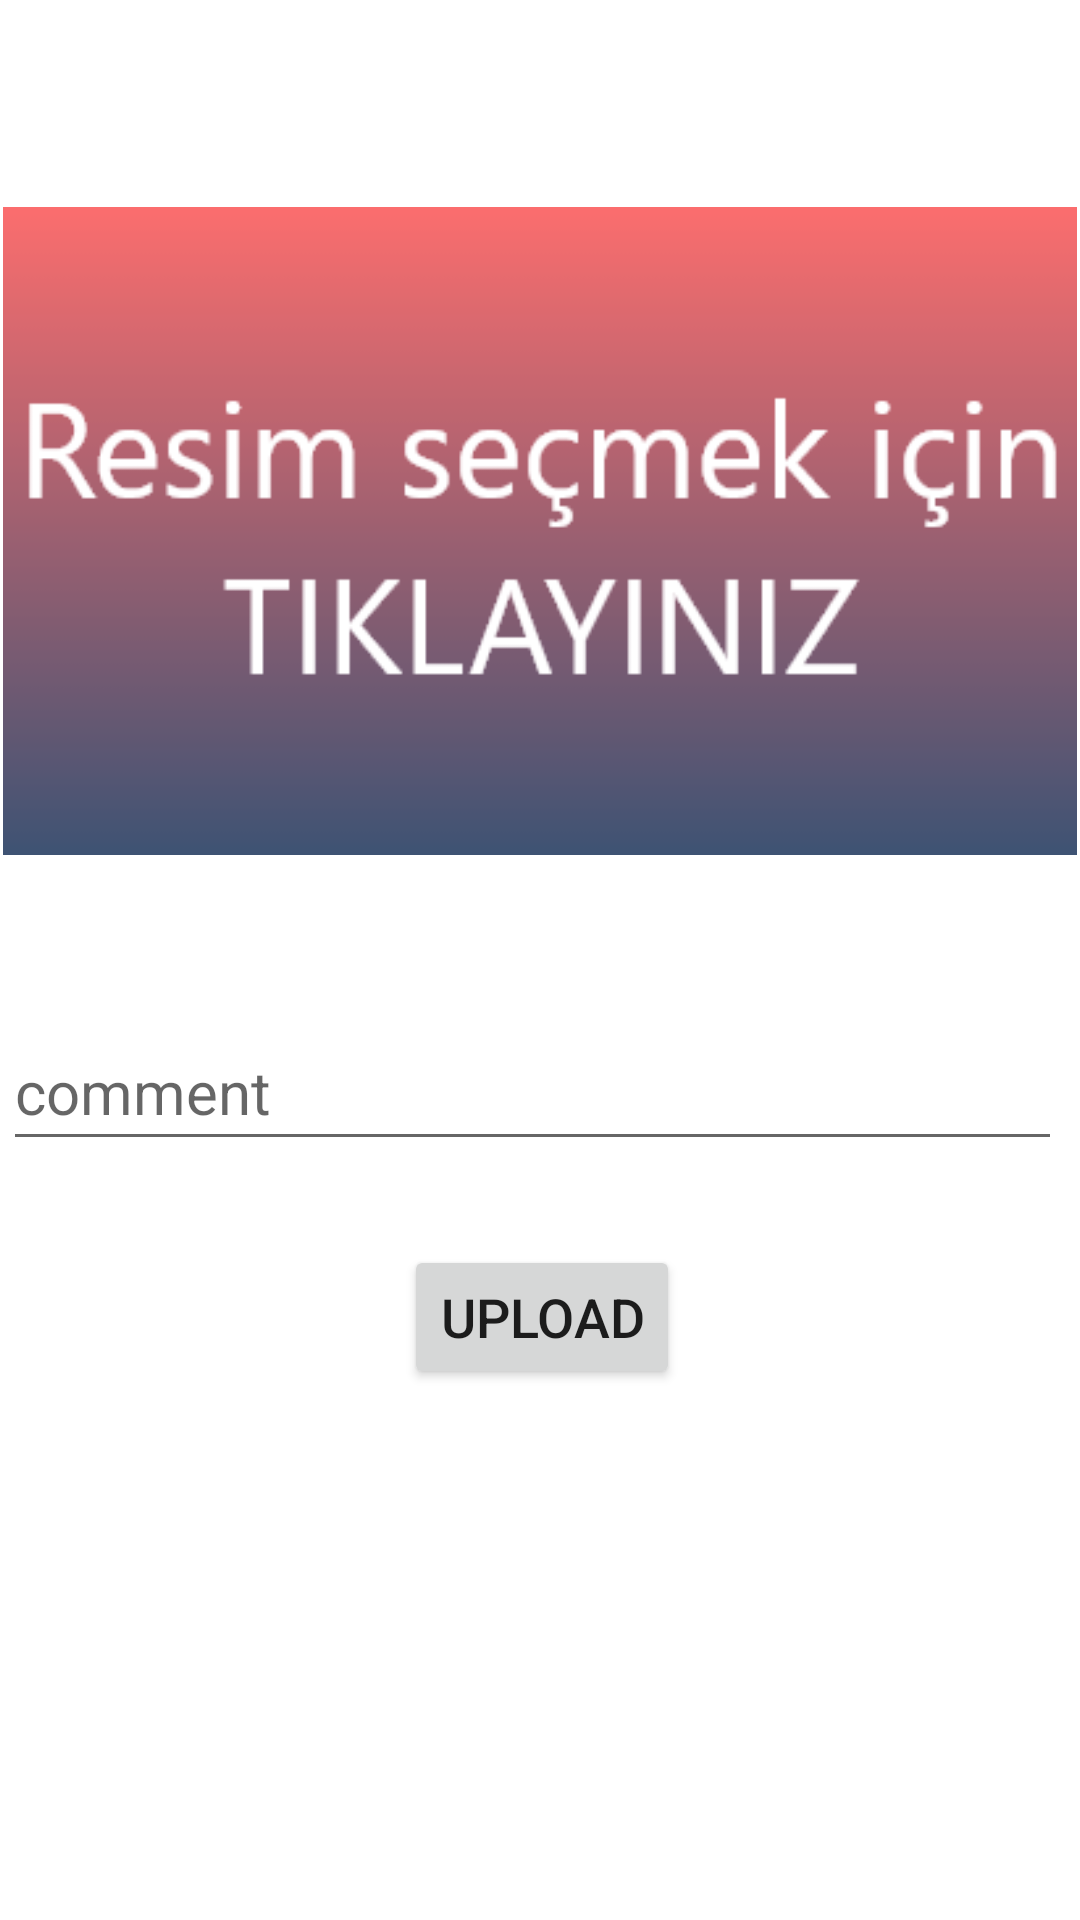

Android layout source for this screen:
<!-- AndroidManifest.xml: application theme Theme.KotlinFrebaseInsta -->
<!-- res/layout/activity_upload.xml -->
<?xml version="1.0" encoding="utf-8"?>
<androidx.constraintlayout.widget.ConstraintLayout xmlns:android="http://schemas.android.com/apk/res/android"
    xmlns:app="http://schemas.android.com/apk/res-auto"
    xmlns:tools="http://schemas.android.com/tools"
    android:layout_width="match_parent"
    android:layout_height="match_parent"
    tools:context=".UploadActivity">

    <ImageView
        android:id="@+id/imageView"
        android:layout_width="358dp"
        android:layout_height="266dp"
        android:layout_marginTop="44dp"
        android:onClick="imageViewClicked"
        app:layout_constraintEnd_toEndOf="parent"
        app:layout_constraintHorizontal_bias="0.49"
        app:layout_constraintStart_toStartOf="parent"
        app:layout_constraintTop_toTopOf="parent"
        app:srcCompat="@drawable/tiklaresim" />

    <EditText
        android:id="@+id/editTextTextPersonName"
        android:layout_width="353dp"
        android:layout_height="49dp"
        android:layout_marginTop="28dp"
        android:ems="10"
        android:hint="comment"
        android:inputType="textPersonName"
        android:textSize="20sp"
        app:layout_constraintStart_toStartOf="@+id/imageView"
        app:layout_constraintTop_toBottomOf="@+id/imageView" />

    <Button
        android:id="@+id/button3"
        android:layout_width="wrap_content"
        android:layout_height="wrap_content"
        android:layout_marginTop="28dp"
        android:onClick="uploadClicked"
        android:text="UPLOAD"
        android:textSize="18sp"
        app:layout_constraintEnd_toEndOf="@+id/editTextTextPersonName"
        app:layout_constraintHorizontal_bias="0.512"
        app:layout_constraintStart_toStartOf="@+id/editTextTextPersonName"
        app:layout_constraintTop_toBottomOf="@+id/editTextTextPersonName" />
</androidx.constraintlayout.widget.ConstraintLayout>
<!-- resources referenced by this layout -->
<resources>
  <!-- drawable tiklaresim: png bitmap (drawable, 14164 bytes) -->
  <style name="Theme.KotlinFrebaseInsta" parent="Theme.MaterialComponents.DayNight.DarkActionBar">
          
          <item name="colorPrimary">@color/purple_500</item>
          <item name="colorPrimaryVariant">@color/purple_700</item>
          <item name="colorOnPrimary">@color/white</item>
          
          <item name="colorSecondary">@color/teal_200</item>
          <item name="colorSecondaryVariant">@color/teal_700</item>
          <item name="colorOnSecondary">@color/black</item>
          
          <item name="android:statusBarColor" tools:targetApi="l">?attr/colorPrimaryVariant</item>
          
      </style>
  <!-- not gathered from this repository: default colours our renderer supplied (Android Studio template values) -->
  <color name="purple_500">#FF6200EE</color>
  <color name="purple_700">#FF3700B3</color>
  <color name="teal_200">#FF03DAC5</color>
  <color name="teal_700">#FF018786</color>
  <color name="black">#FF000000</color>
  <color name="white">#FFFFFFFF</color>
</resources>
